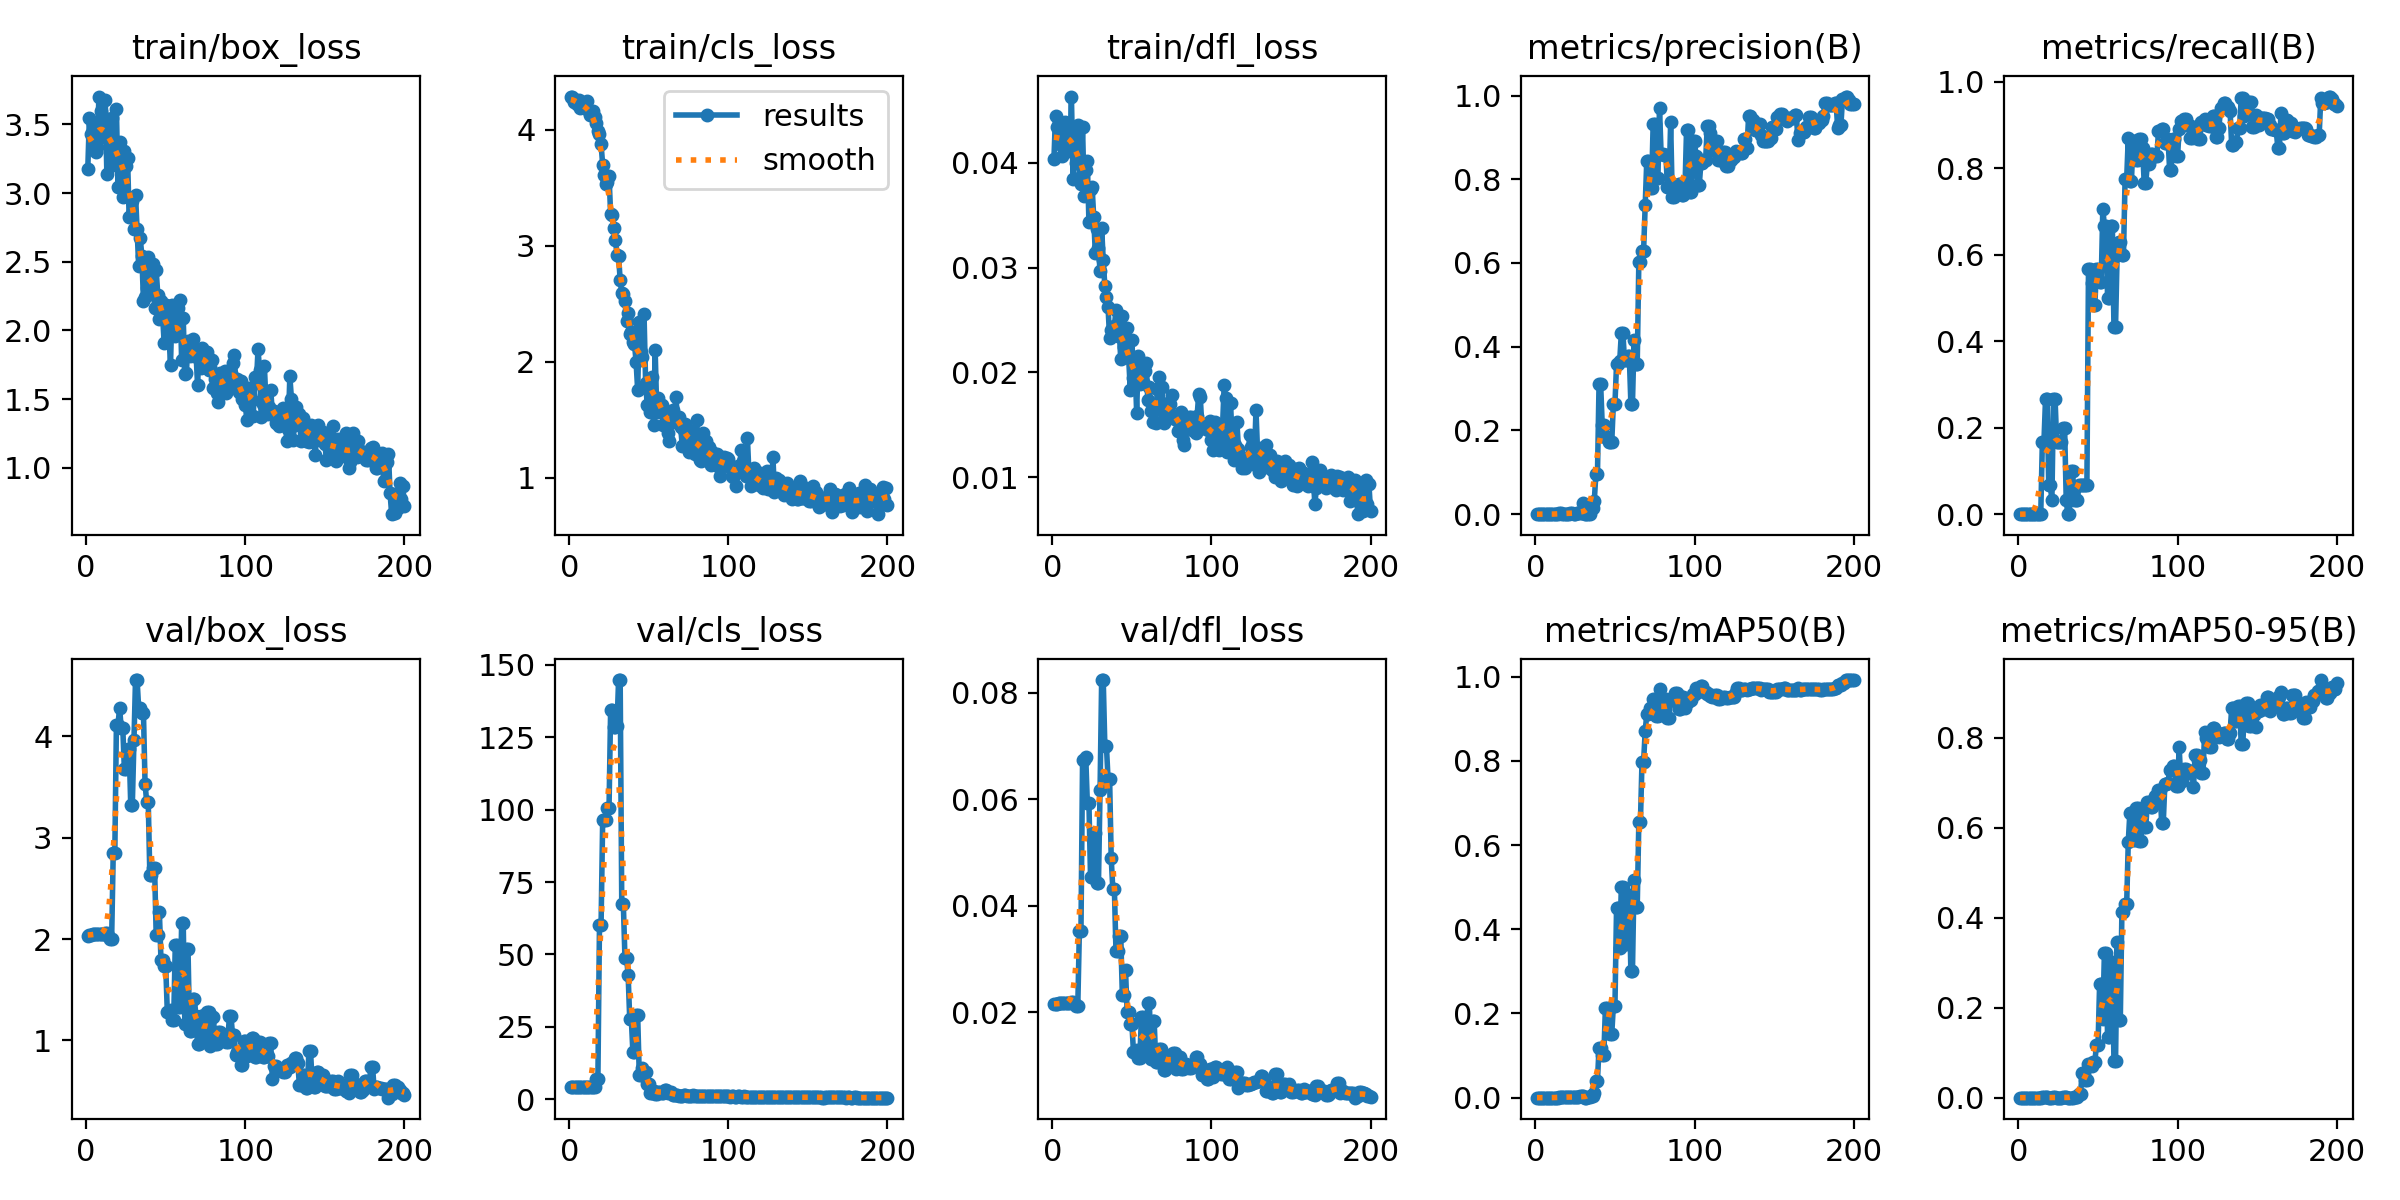

Source data for this figure (header and first rows):
epoch, time, train/box_loss, train/cls_loss, train/dfl_loss, metrics/precision(B), metrics/recall(B), metrics/mAP50(B), metrics/mAP50-95(B), val/box_loss, val/cls_loss, val/dfl_loss, lr/pg0, lr/pg1, lr/pg2
1, 1.138, 3.172, 4.277, 0.04036, 0, 0, 0, 0, 2.033, 4.449, 0.02152, 0.0008, 0.0008, 0.0928
2, 2.14, 3.549, 4.284, 0.04446, 0, 0, 0, 0, 2.038, 4.449, 0.02158, 0.001692, 0.001692, 0.08469
3, 3.105, 3.434, 4.239, 0.04345, 0, 0, 0, 0, 2.042, 4.448, 0.02164, 0.002574, 0.002574, 0.07657
4, 4.077, 3.501, 4.258, 0.04273, 0, 0, 0, 0, 2.047, 4.447, 0.02171, 0.003448, 0.003448, 0.06845
5, 5.002, 3.32, 4.217, 0.04183, 0, 0, 0, 0, 2.05, 4.447, 0.02173, 0.004313, 0.004313, 0.06031
6, 5.918, 3.297, 4.251, 0.04066, 0, 0, 0, 0, 2.051, 4.446, 0.02174, 0.005169, 0.005169, 0.05217
7, 6.967, 3.334, 4.189, 0.04147, 0, 0, 0, 0, 2.051, 4.445, 0.02174, 0.006016, 0.006016, 0.04402
8, 7.877, 3.703, 4.21, 0.04388, 0, 0, 0, 0, 2.052, 4.444, 0.02173, 0.006854, 0.006854, 0.03585
9, 8.802, 3.601, 4.206, 0.04276, 0, 0, 0, 0, 2.052, 4.444, 0.02173, 0.007683, 0.007683, 0.02768
10, 9.735, 3.421, 4.187, 0.04272, 0, 0, 0, 0, 2.055, 4.446, 0.02178, 0.008504, 0.008504, 0.0195
11, 10.69, 3.405, 4.246, 0.0411, 0, 0, 0, 0, 2.055, 4.446, 0.02178, 0.009315, 0.009315, 0.01131
12, 11.61, 3.679, 4.168, 0.04633, 0, 0, 0, 0, 2.057, 4.444, 0.02194, 0.009456, 0.009456, 0.009456
13, 12.52, 3.139, 4.129, 0.03845, 0, 0, 0, 0, 2.057, 4.444, 0.02194, 0.009406, 0.009406, 0.009406
14, 13.48, 3.537, 4.14, 0.04227, 0, 0, 0, 0, 2.026, 4.352, 0.02157, 0.009357, 0.009357, 0.009357
15, 14.42, 3.303, 4.161, 0.03994, 0.00194, 0.1667, 0.00196, 0.00073, 1.999, 4.231, 0.02118, 0.009307, 0.009307, 0.009307
16, 15.35, 3.547, 4.106, 0.04359, 0.00194, 0.1667, 0.00196, 0.00073, 1.999, 4.231, 0.02118, 0.009258, 0.009258, 0.009258
17, 16.28, 3.249, 4.056, 0.03855, 0.0016, 0.2667, 0.00201, 0.00042, 2.85, 7.044, 0.03537, 0.009208, 0.009208, 0.009208
18, 17.18, 3.205, 3.988, 0.03799, 0.0016, 0.2667, 0.00201, 0.00042, 2.85, 7.044, 0.03537, 0.009158, 0.009158, 0.009158
19, 18.1, 3.615, 3.961, 0.0434, 0.00133, 0.06667, 0.00056, 7e-05, 4.117, 60.33, 0.06741, 0.009109, 0.009109, 0.009109
20, 19.03, 3.044, 3.873, 0.03679, 0.00133, 0.06667, 0.00056, 7e-05, 4.117, 60.33, 0.06741, 0.009059, 0.009059, 0.009059
21, 19.99, 3.373, 3.698, 0.03929, 0.00094, 0.03333, 0.00043, 0.00015, 4.281, 96.26, 0.06795, 0.00901, 0.00901, 0.00901
22, 20.93, 3.189, 3.611, 0.04014, 0.00371, 0.2667, 0.00253, 0.00053, 4.087, 96.55, 0.05937, 0.00896, 0.00896, 0.00896
23, 21.86, 2.969, 3.531, 0.03436, 0.00371, 0.2667, 0.00253, 0.00053, 4.087, 96.55, 0.05937, 0.008911, 0.008911, 0.008911
24, 22.79, 3.304, 3.551, 0.03746, 0.00136, 0.1667, 0.00093, 0.0003, 3.676, 100.6, 0.04552, 0.008861, 0.008861, 0.008861
25, 23.71, 3.201, 3.597, 0.03773, 0.00136, 0.1667, 0.00093, 0.0003, 3.676, 100.6, 0.04552, 0.008812, 0.008812, 0.008812
26, 24.65, 3.259, 3.276, 0.03486, 0.00229, 0.1667, 0.0013, 0.00019, 3.88, 134.4, 0.05374, 0.008762, 0.008762, 0.008762
27, 25.54, 2.826, 3.268, 0.03141, 0.00229, 0.1667, 0.0013, 0.00019, 3.88, 134.4, 0.05374, 0.008713, 0.008713, 0.008713
28, 26.49, 2.962, 3.149, 0.03365, 0.00373, 0.2, 0.00345, 0.00062, 3.327, 128.3, 0.0443, 0.008663, 0.008663, 0.008663
29, 27.39, 2.94, 3.051, 0.03187, 0.00373, 0.2, 0.00345, 0.00062, 3.327, 128.3, 0.0443, 0.008614, 0.008614, 0.008614
30, 28.33, 2.739, 2.923, 0.02965, 0.02649, 0.03333, 0.00497, 0.00068, 3.961, 128.7, 0.06173, 0.008564, 0.008564, 0.008564
31, 29.56, 2.989, 2.907, 0.03377, 0, 0, 0, 0, 4.556, 144.7, 0.0824, 0.008515, 0.008515, 0.008515
32, 30.61, 2.737, 2.705, 0.03069, 0, 0, 0, 0, 4.556, 144.7, 0.0824, 0.008466, 0.008466, 0.008466
33, 31.7, 2.466, 2.593, 0.02827, 0.00079, 0.1, 0.00057, 7e-05, 4.276, 67.26, 0.07004, 0.008416, 0.008416, 0.008416
34, 32.75, 2.67, 2.581, 0.02717, 0.00079, 0.1, 0.00057, 7e-05, 4.276, 67.26, 0.07004, 0.008367, 0.008367, 0.008367
35, 33.78, 2.542, 2.526, 0.02627, 0.01529, 0.03333, 0.003, 0.0006, 4.229, 48.91, 0.06389, 0.008317, 0.008317, 0.008317
36, 34.78, 2.217, 2.349, 0.02328, 0.01529, 0.03333, 0.003, 0.0006, 4.229, 48.91, 0.06389, 0.008268, 0.008268, 0.008268
37, 35.84, 2.247, 2.421, 0.02406, 0.03139, 0.03333, 0.01054, 0.0019, 3.535, 43.02, 0.04902, 0.008218, 0.008218, 0.008218
38, 36.89, 2.308, 2.237, 0.02426, 0.09487, 0.06635, 0.04053, 0.00747, 3.358, 27.81, 0.04323, 0.008169, 0.008169, 0.008169
39, 37.89, 2.536, 2.257, 0.02443, 0.09487, 0.06635, 0.04053, 0.00747, 3.358, 27.81, 0.04323, 0.008119, 0.008119, 0.008119
40, 38.97, 2.453, 2.167, 0.02596, 0.3117, 0.06667, 0.1186, 0.0559, 2.638, 16.2, 0.03153, 0.00807, 0.00807, 0.00807
41, 40.03, 2.268, 2.155, 0.02346, 0.3117, 0.06667, 0.1186, 0.0559, 2.638, 16.2, 0.03153, 0.00802, 0.00802, 0.00802
42, 41.13, 2.488, 1.999, 0.02416, 0.2125, 0.06667, 0.1003, 0.03869, 2.702, 28.98, 0.03441, 0.007971, 0.007971, 0.007971
43, 42.12, 2.166, 1.755, 0.02125, 0.2125, 0.06667, 0.1003, 0.03869, 2.702, 28.98, 0.03441, 0.007921, 0.007921, 0.007921
44, 43.16, 2.439, 2.341, 0.02534, 0.1845, 0.5667, 0.2139, 0.07547, 2.04, 8.547, 0.02328, 0.007872, 0.007872, 0.007872
45, 44.16, 2.258, 2.082, 0.02245, 0.1845, 0.5667, 0.2139, 0.07547, 2.04, 8.547, 0.02328, 0.007822, 0.007822, 0.007822
46, 45.17, 2.085, 2.041, 0.02195, 0.1714, 0.5353, 0.2112, 0.06942, 2.272, 10.69, 0.02793, 0.007772, 0.007772, 0.007772
47, 46.24, 2.218, 2.409, 0.02423, 0.1731, 0.4842, 0.1522, 0.07909, 1.797, 9.497, 0.02018, 0.007723, 0.007723, 0.007723
48, 47.24, 2.115, 1.82, 0.02135, 0.1731, 0.4842, 0.1522, 0.07909, 1.797, 9.497, 0.02018, 0.007673, 0.007673, 0.007673
49, 48.27, 1.91, 1.629, 0.01836, 0.2641, 0.5667, 0.2182, 0.117, 1.731, 5.256, 0.01793, 0.007624, 0.007624, 0.007624
50, 49.28, 2.189, 1.802, 0.02312, 0.2641, 0.5667, 0.2182, 0.117, 1.731, 5.256, 0.01793, 0.007574, 0.007574, 0.007574
51, 50.3, 2.057, 1.571, 0.01946, 0.3586, 0.5379, 0.451, 0.2525, 1.278, 2.381, 0.01258, 0.007525, 0.007525, 0.007525
52, 51.29, 1.972, 1.871, 0.02058, 0.3586, 0.5379, 0.451, 0.2525, 1.278, 2.381, 0.01258, 0.007476, 0.007476, 0.007476
53, 52.33, 1.749, 1.454, 0.01616, 0.3665, 0.7063, 0.3554, 0.1746, 1.299, 2.952, 0.01292, 0.007426, 0.007426, 0.007426
54, 53.52, 2.189, 2.102, 0.02157, 0.4317, 0.6667, 0.5008, 0.3218, 1.199, 2.025, 0.01148, 0.007377, 0.007377, 0.007377
55, 54.56, 1.99, 1.566, 0.01889, 0.4317, 0.6667, 0.5008, 0.3218, 1.199, 2.025, 0.01148, 0.007327, 0.007327, 0.007327
56, 55.65, 1.957, 1.684, 0.01924, 0.3677, 0.5, 0.3655, 0.1347, 1.944, 2.725, 0.01916, 0.007278, 0.007278, 0.007278
57, 56.69, 2.058, 1.627, 0.01907, 0.3677, 0.5, 0.3655, 0.1347, 1.944, 2.725, 0.01916, 0.007228, 0.007228, 0.007228
58, 57.7, 2.161, 1.626, 0.0201, 0.3788, 0.6667, 0.4811, 0.3004, 1.326, 2.107, 0.01277, 0.007178, 0.007178, 0.007178
59, 58.73, 2.22, 1.458, 0.02091, 0.3788, 0.6667, 0.4811, 0.3004, 1.326, 2.107, 0.01277, 0.007129, 0.007129, 0.007129
60, 59.77, 1.784, 1.543, 0.01735, 0.2643, 0.4333, 0.3006, 0.08059, 2.155, 3.37, 0.02181, 0.007079, 0.007079, 0.007079
... 140 more rows
